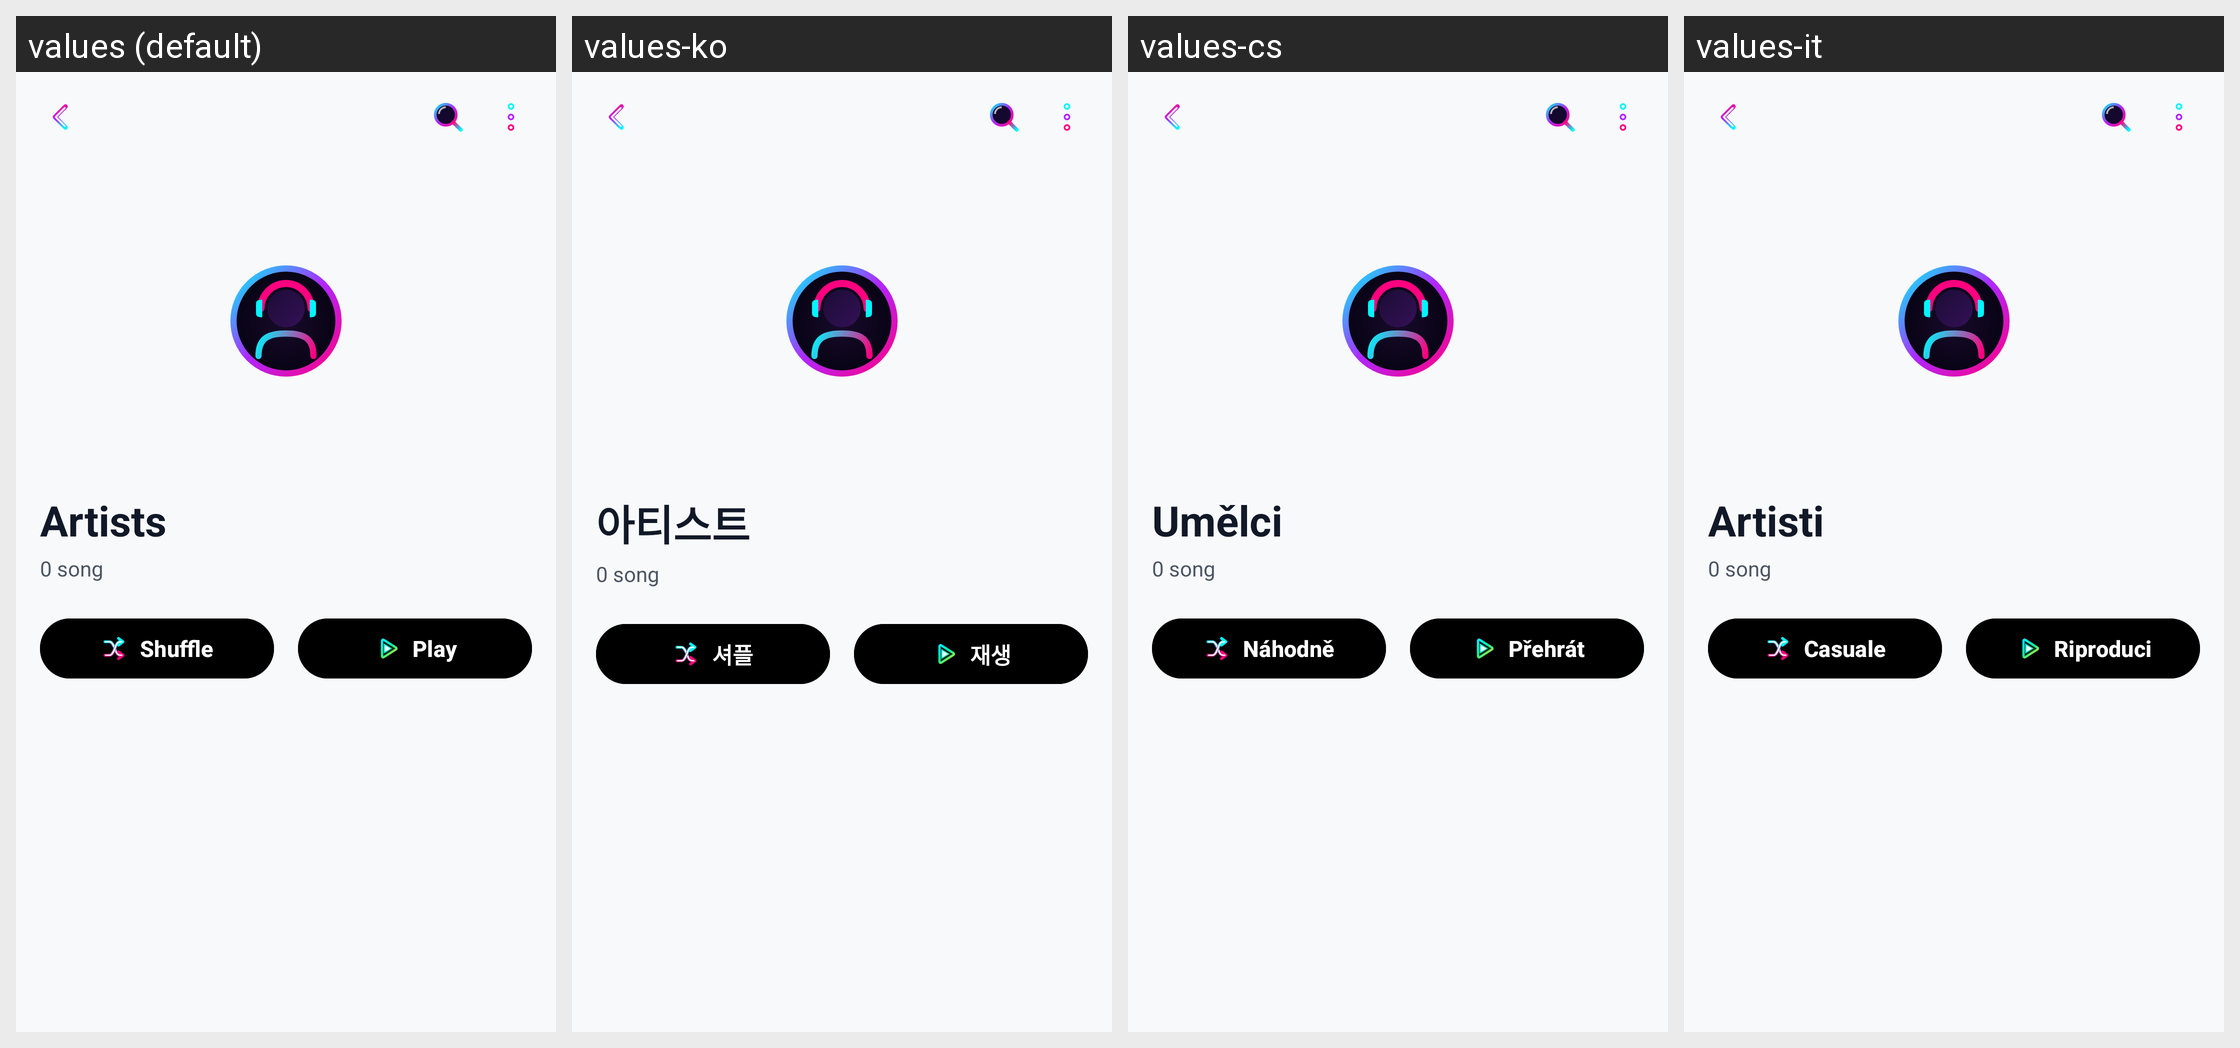

This grid shows one Android layout under several languages. Give, for every string resource on the screen, its name, the default text and each shown locale's text.
Android screen res/layout/fragment_artist_songs.xml rendered under 4 locales, left to right: values (default), values-ko, values-cs, values-it. Device: Nexus 5 (rendered at 1080×1920; each locale shown at half size, 540×960, under a caption strip naming it); theme Theme.MusicPlayerApp.
Other locales in the repository, not shown: values-ar, values-bn, values-de, values-es, values-fa, values-fr, values-hi, values-id, values-ja, values-ms, values-pl, values-pt, values-ru, values-sv, values-th, values-tr, values-uk, values-vi, values-zh-rCN, values-zh-rTW.
Strings drawn on this screen, with the default value and each locale's value (text and hints the layout hard-codes, and strings that could not be matched under every locale, appear in the picture but are not listed):

tab_artists
  values: Artists
  values-ko: 아티스트
  values-cs: Umělci
  values-it: Artisti

btn_shuffle
  values: Shuffle
  values-ko: 셔플
  values-cs: Náhodně
  values-it: Casuale

btn_play
  values: Play
  values-ko: 재생
  values-cs: Přehrát
  values-it: Riproduci
